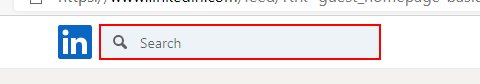
Task: Get_CV_From_LinkedIn
Workflow: Search_CV

Step 1: type [content_Search] into the text box in window 'Feed | LinkedIn' (msedge.exe)

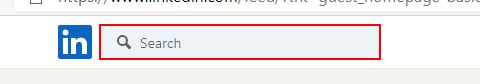
Step 2: type a value into the text box in window 'Feed | LinkedIn' (msedge.exe)

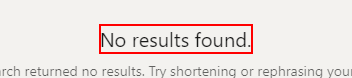
Step 3: find the heading 'No results found.' in window '* | Search | LinkedIn' (msedge.exe)
